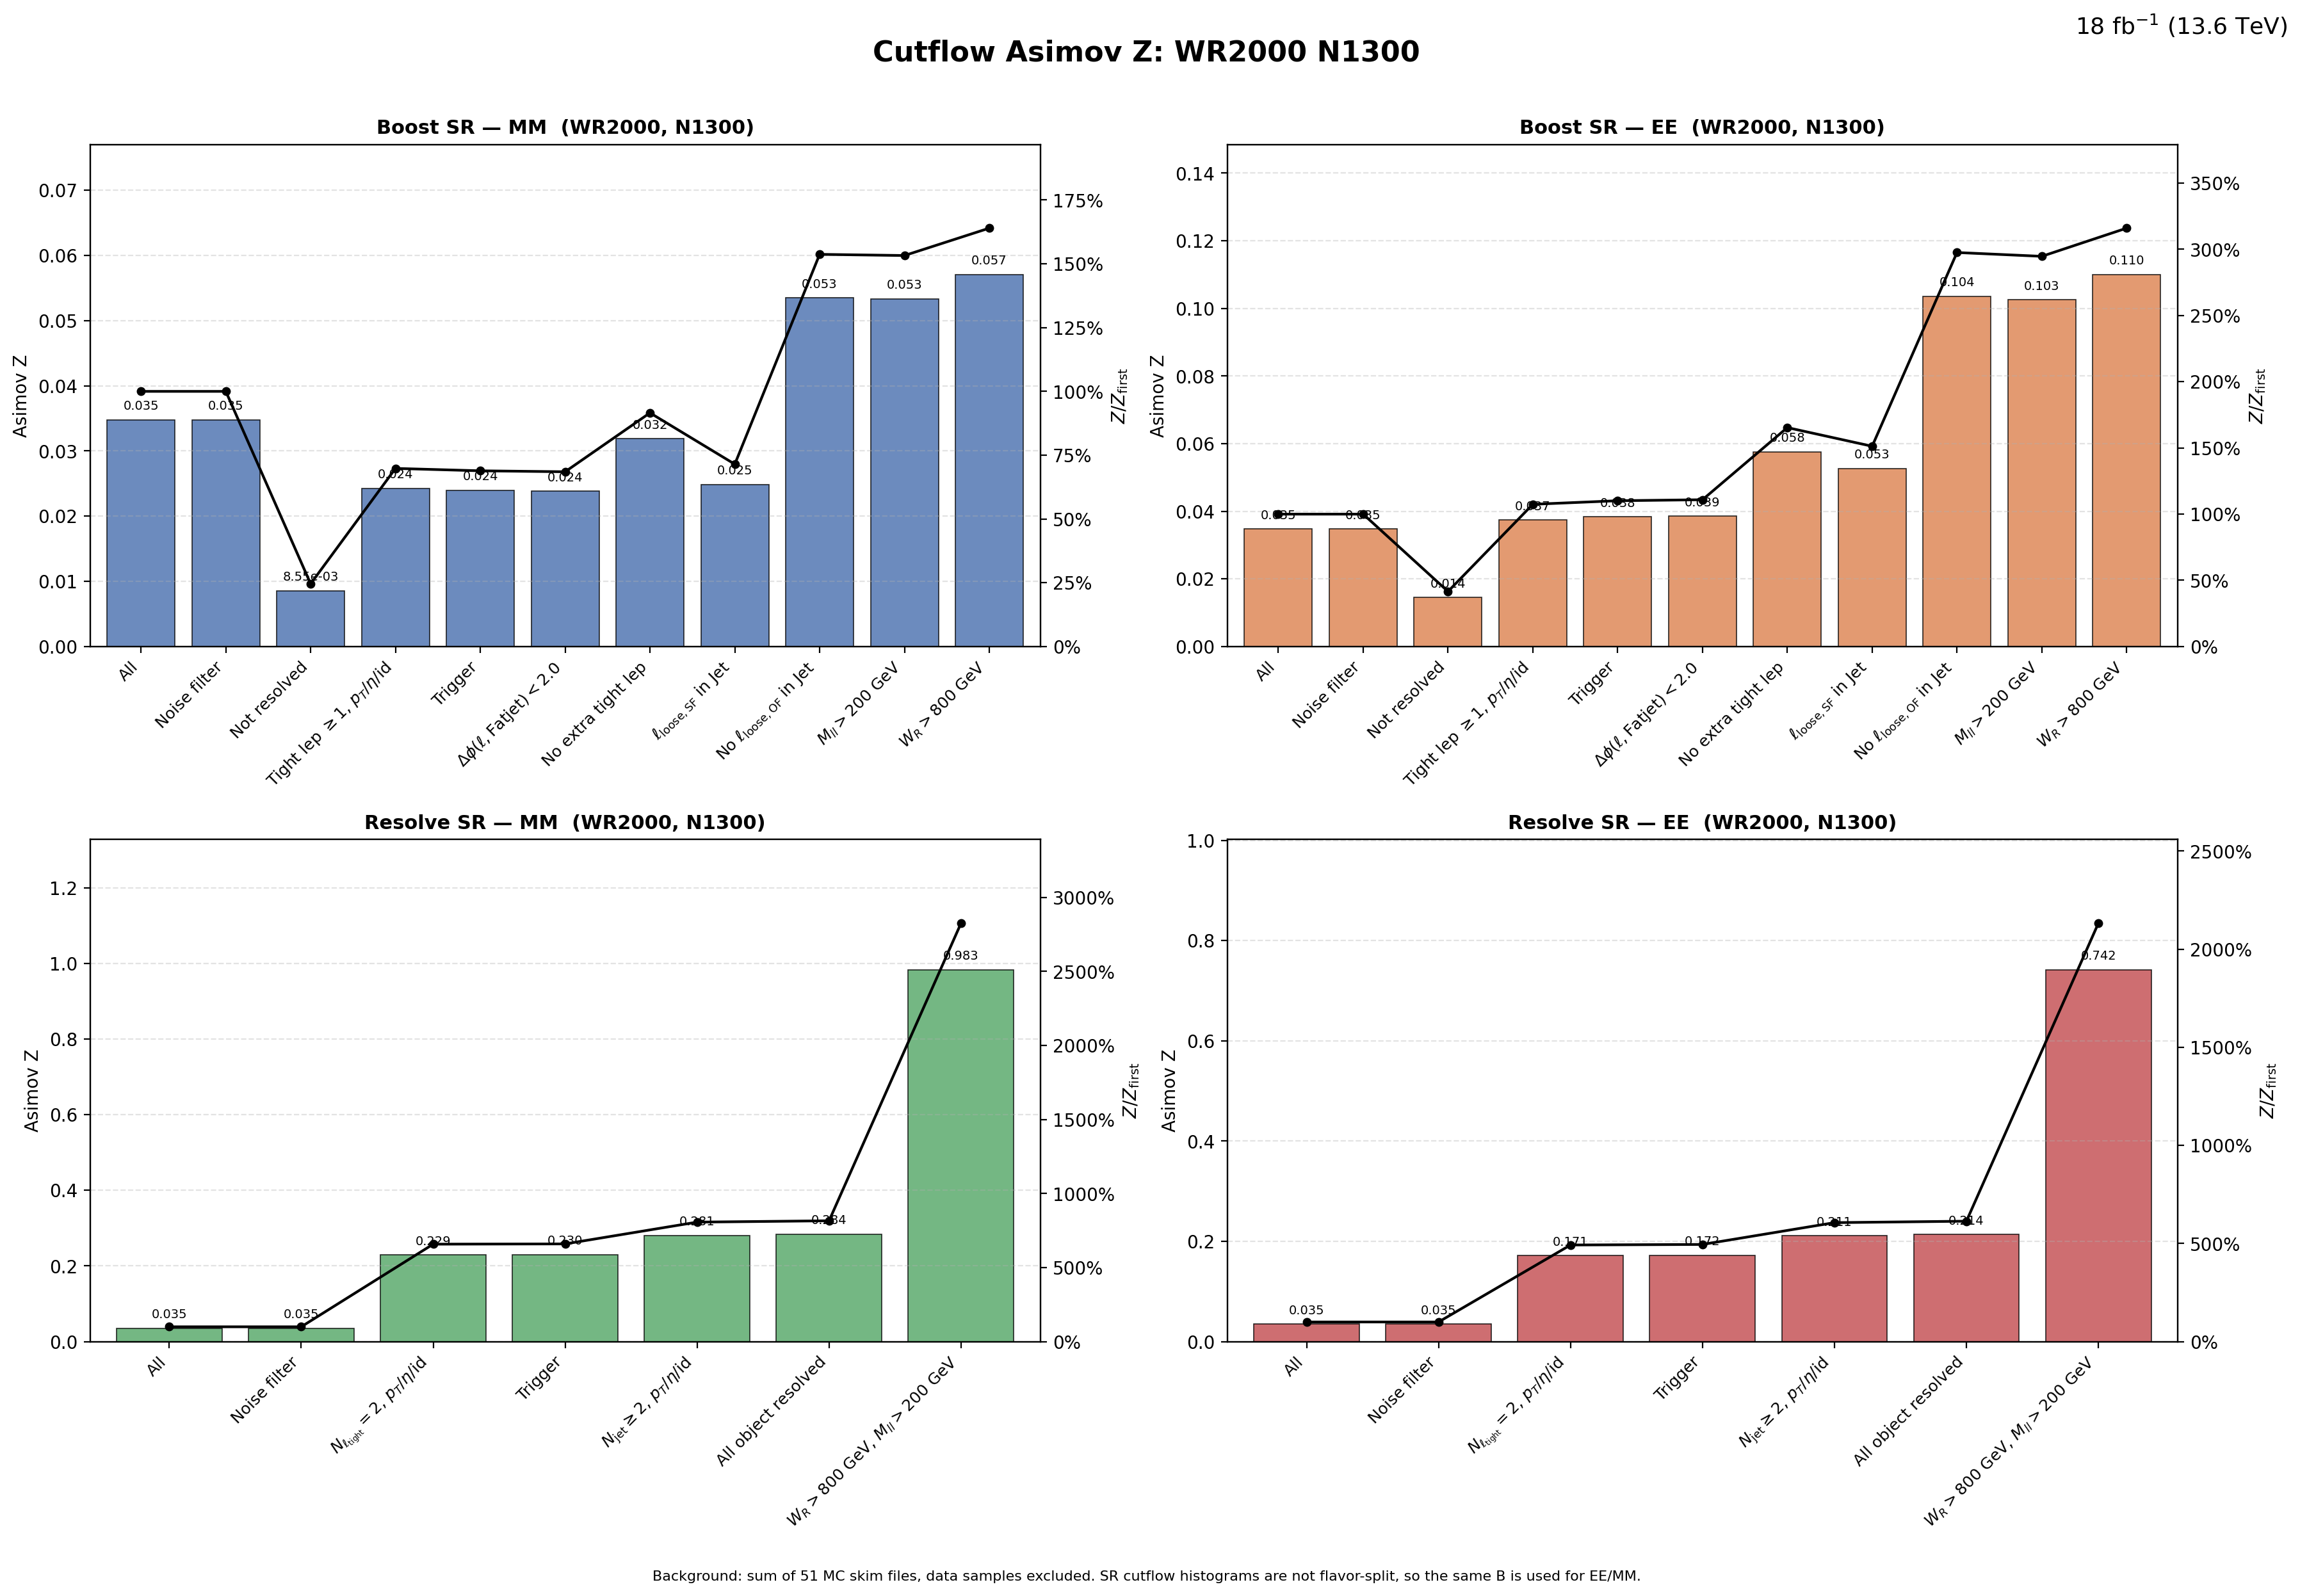

Source data for this figure (header and first rows):
region, flavor, cut_index, cut, signal, background, asimov_z, z_over_first, z_reduction_percent
Boost, MM, 1, All, 1065, 9.3624652e+08, 0.0348, 1, 0
Boost, MM, 2, Noise filter, 1065, 9.3624652e+08, 0.0348, 1, 0
Boost, MM, 3, Not resolved, 253.4, 8.7814271e+08, 0.008552, 0.2458, 75.42
Boost, MM, 4, Tight lep $\geq 1$, $p_T$/$\eta$/id, 241.1, 98509206, 0.02429, 0.698, -184
Boost, MM, 5, Trigger, 231.6, 93369258, 0.02397, 0.6887, 1.34
Boost, MM, 6, $\Delta\phi(\ell,\mathrm{Fatjet})<2.0$, 226.1, 89997708, 0.02384, 0.6849, 0.5418
Boost, MM, 7, No extra tight lep, 29.91, 880950, 0.03187, 0.9157, -33.69
Boost, MM, 8, $\ell_{\mathrm{loose,SF}}$ in Jet, 23.22, 871888, 0.02487, 0.7146, 21.97
Boost, MM, 9, No $\ell_{\mathrm{loose,OF}}$ in Jet, 15.75, 86703, 0.05349, 1.537, -115.1
Boost, MM, 10, $M_{ll}>200$ GeV, 15.57, 85301, 0.05332, 1.532, 0.3006
Boost, MM, 11, $W_R>800$ GeV, 15.54, 74197, 0.05706, 1.64, -7.003
Boost, EE, 1, All, 1065, 9.3624652e+08, 0.0348, 1, 0
Boost, EE, 2, Noise filter, 1065, 9.3624652e+08, 0.0348, 1, 0
Boost, EE, 3, Not resolved, 428.8, 8.7814271e+08, 0.01447, 0.4159, 58.41
Boost, EE, 4, Tight lep $\geq 1$, $p_T$/$\eta$/id, 371.1, 98509206, 0.03739, 1.074, -158.3
Boost, EE, 5, Trigger, 370.3, 93369258, 0.03832, 1.101, -2.509
Boost, EE, 6, $\Delta\phi(\ell,\mathrm{Fatjet})<2.0$, 366.1, 89997708, 0.03859, 1.109, -0.6844
Boost, EE, 7, No extra tight lep, 54.02, 880950, 0.05755, 1.654, -49.15
Boost, EE, 8, $\ell_{\mathrm{loose,SF}}$ in Jet, 49.16, 871888, 0.05264, 1.513, 8.531
Boost, EE, 9, No $\ell_{\mathrm{loose,OF}}$ in Jet, 30.5, 86703, 0.1036, 2.976, -96.74
Boost, EE, 10, $M_{ll}>200$ GeV, 29.96, 85301, 0.1026, 2.947, 0.9678
Boost, EE, 11, $W_R>800$ GeV, 29.96, 74197, 0.11, 3.16, -7.221
Resolve, MM, 1, All, 1065, 9.3624652e+08, 0.0348, 1, 0
Resolve, MM, 2, Noise filter, 1065, 9.3624652e+08, 0.0348, 1, 0
Resolve, MM, 3, $N_{\ell_{\rm tight}}=2$, $p_T$/$\eta$/i…, 814.8, 12659630, 0.229, 6.581, -558.1
Resolve, MM, 4, Trigger, 811.4, 12489431, 0.2296, 6.598, -0.2628
Resolve, MM, 5, $N_{\rm jet}\geq 2$, $p_T$/$\eta$/id, 752.8, 7186778, 0.2808, 8.069, -22.3
Resolve, MM, 6, All object resolved, 748.8, 6953870, 0.284, 8.16, -1.122
Resolve, MM, 7, $W_R>800$ GeV, $M_{ll}>200$ GeV, 646.3, 431811, 0.9832, 28.25, -246.3
Resolve, EE, 1, All, 1065, 9.3624652e+08, 0.0348, 1, 0
Resolve, EE, 2, Noise filter, 1065, 9.3624652e+08, 0.0348, 1, 0
Resolve, EE, 3, $N_{\ell_{\rm tight}}=2$, $p_T$/$\eta$/i…, 609.6, 12659630, 0.1713, 4.923, -392.3
Resolve, EE, 4, Trigger, 609, 12489431, 0.1723, 4.952, -0.5741
Resolve, EE, 5, $N_{\rm jet}\geq 2$, $p_T$/$\eta$/id, 565.6, 7186778, 0.211, 6.062, -22.43
Resolve, EE, 6, All object resolved, 563.2, 6953870, 0.2136, 6.137, -1.227
Resolve, EE, 7, $W_R>800$ GeV, $M_{ll}>200$ GeV, 487.6, 431811, 0.7419, 21.32, -247.4
